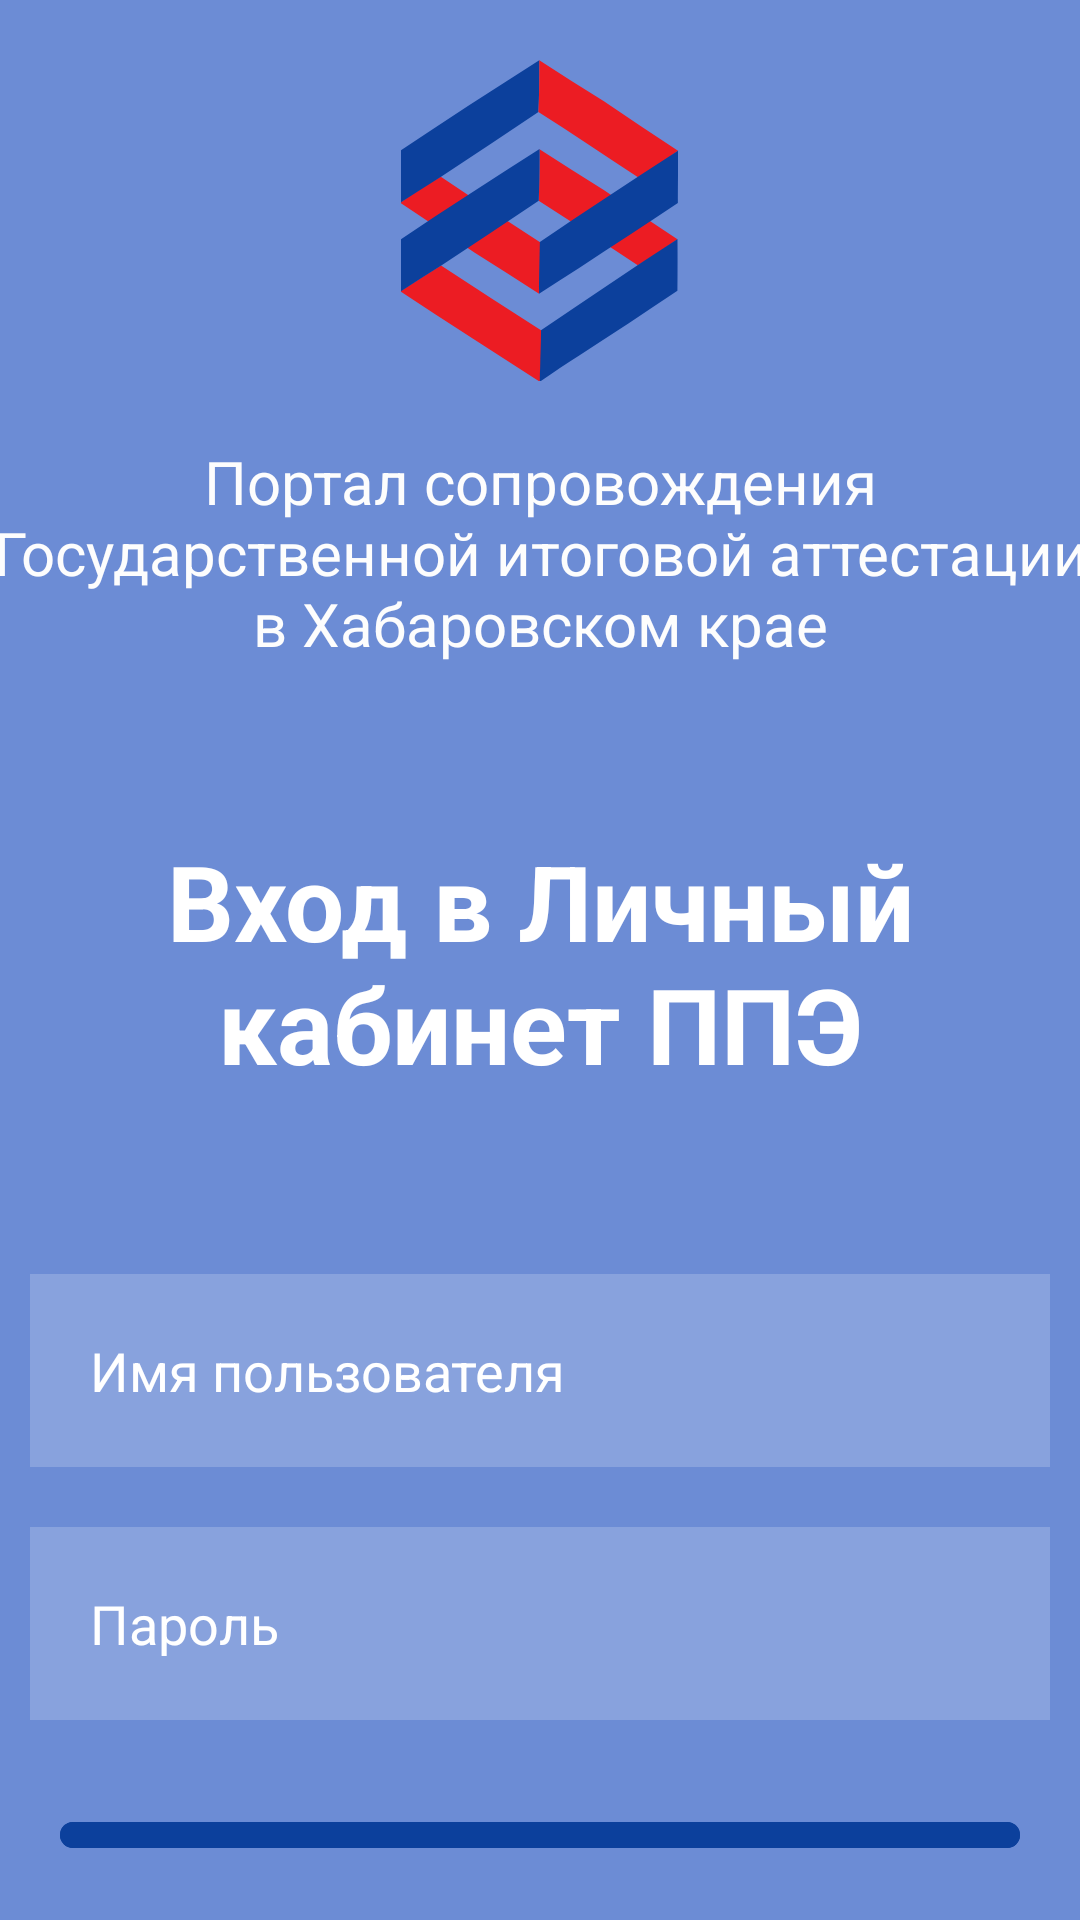

Produce the Android XML layout that renders to this screen, including the resource entries it uses.
<!-- AndroidManifest.xml: application theme Theme.GIAApp -->
<!-- res/layout/activity_login.xml -->
<?xml version="1.0" encoding="utf-8"?>
<androidx.constraintlayout.widget.ConstraintLayout xmlns:android="http://schemas.android.com/apk/res/android"
    xmlns:app="http://schemas.android.com/apk/res-auto"
    xmlns:tools="http://schemas.android.com/tools"
    android:id="@+id/main"
    android:layout_width="match_parent"
    android:layout_height="match_parent"
    android:background="#6C8CD5"
    tools:context=".LoginActivity">

    <LinearLayout
        android:layout_width="match_parent"
        android:layout_height="match_parent"
        android:orientation="vertical" >

        <ImageView
            android:id="@+id/rcoko_logo"
            android:layout_width="127dp"
            android:layout_height="107dp"
            android:layout_gravity="center"
            android:layout_marginTop="20dp"
            app:srcCompat="@drawable/rcoko_new_logo"
            tools:ignore="MissingConstraints"
            tools:layout_editor_absoluteX="116dp"
            tools:layout_editor_absoluteY="53dp" />

        <TextView
            android:id="@+id/textView2"
            android:layout_width="378dp"
            android:layout_height="80dp"
            android:text="Портал сопровождения Государственной итоговой аттестации в Хабаровском крае"
            android:textAlignment="center"
            android:textColor="#FDFDFD"
            android:textSize="20sp"
            app:layout_constraintEnd_toEndOf="parent"
            tools:ignore="MissingConstraints"
            tools:layout_editor_absoluteY="274dp"
            android:layout_gravity="center"
            android:layout_marginTop="20dp"/>

        <TextView
            android:layout_width="match_parent"
            android:layout_height="wrap_content"
            android:id="@+id/signin"
            android:text="Вход в Личный кабинет ППЭ"
            android:textColor="@color/white"
            android:textSize="35dp"
            android:textStyle="bold"
            android:layout_margin="50dp"
            android:gravity="center"/>

        <EditText
            android:layout_width="match_parent"
            android:layout_height="wrap_content"
            android:id="@+id/username"
            android:background="#30ffffff"
            android:hint="Имя пользователя"
            android:textColorHint="@color/white"
            android:textColor="@color/white"
            android:layout_margin="10dp"
            android:padding="20dp"
            android:drawableLeft="@drawable/baseline_perm_identity_24"
            android:drawablePadding="20dp"/>

        <EditText
            android:layout_width="match_parent"
            android:layout_height="wrap_content"
            android:id="@+id/password"
            android:background="#30ffffff"
            android:hint="Пароль"
            android:textColorHint="@color/white"
            android:textColor="@color/white"
            android:layout_margin="10dp"
            android:padding="20dp"
            android:drawableLeft="@drawable/baseline_key_24"
            android:drawablePadding="20dp"
            android:inputType="textPassword"/>

        <com.google.android.material.button.MaterialButton
            android:layout_width="match_parent"
            android:layout_height="wrap_content"
            android:id="@+id/loginbtn"
            android:text="Войти"
            android:textSize="20dp"
            android:backgroundTint="#0C409C"
            android:layout_margin="20dp"
            />

        <ProgressBar
            android:id="@+id/progressBar2"
            style="?android:attr/progressBarStyle"
            android:indeterminateTint="#EB1C23"
            android:layout_width="match_parent"
            android:layout_height="wrap_content"
            android:visibility="gone"/>

    </LinearLayout>

</androidx.constraintlayout.widget.ConstraintLayout>
<!-- resources referenced by this layout -->
<resources>
  <!-- drawable rcoko_new_logo: vector/xml drawable (drawable, 2657 chars, omitted) -->
  <style name="Theme.GIAApp" parent="Base.Theme.GIAApp" />
  <style name="Base.Theme.GIAApp" parent="Theme.Material3.DayNight.NoActionBar">
          
          
      </style>
  <!-- not gathered from this repository: default colours our renderer supplied (Android Studio template values) -->
  <color name="white">#FFFFFFFF</color>
</resources>
